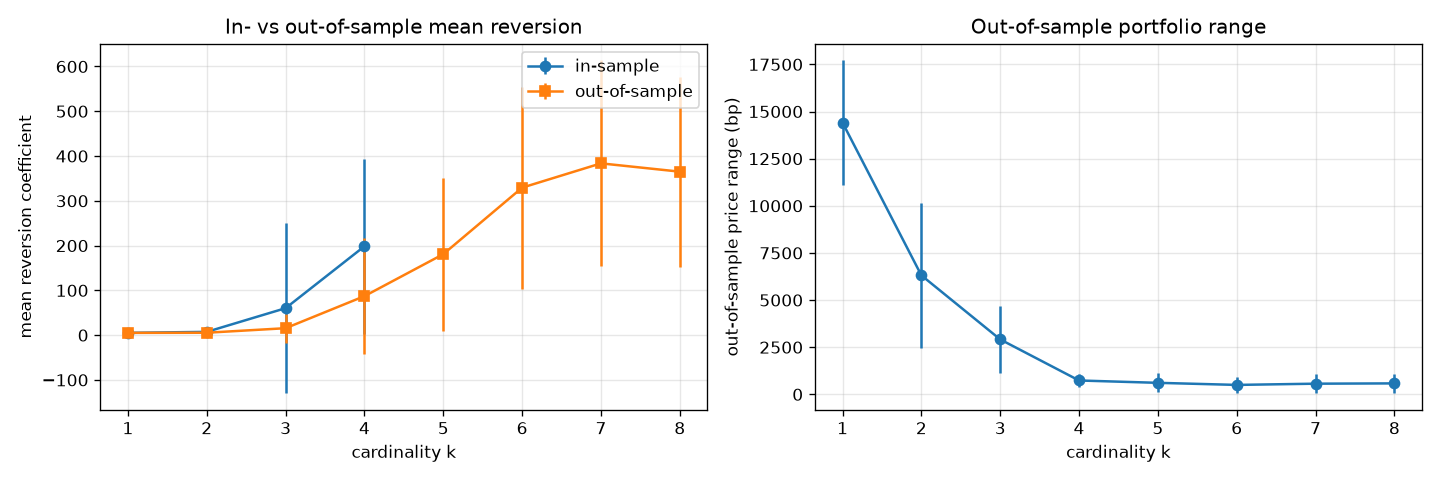

Source data for this figure (header and first rows):
k, in_lambda_mean, in_lambda_std, out_lambda_mean, out_lambda_std, out_range_mean_bp, out_range_std_bp
1, 5.115, 4.143, 5.077, 3.638, 14410, 3309
2, 7.358, 7.86, 5.404, 6.267, 6311, 3847
3, 60.27, 189.8, 15.54, 32.09, 2913, 1779
4, 198.5, 195.6, 87.15, 129.8, 735.3, 341.9
5, inf, , 180.9, 170.6, 611.1, 495.1
6, inf, , 329.4, 225.8, 500.8, 417.5
7, inf, , 383.7, 230.3, 565.9, 502
8, inf, , 365.1, 212.4, 581.6, 508.2
